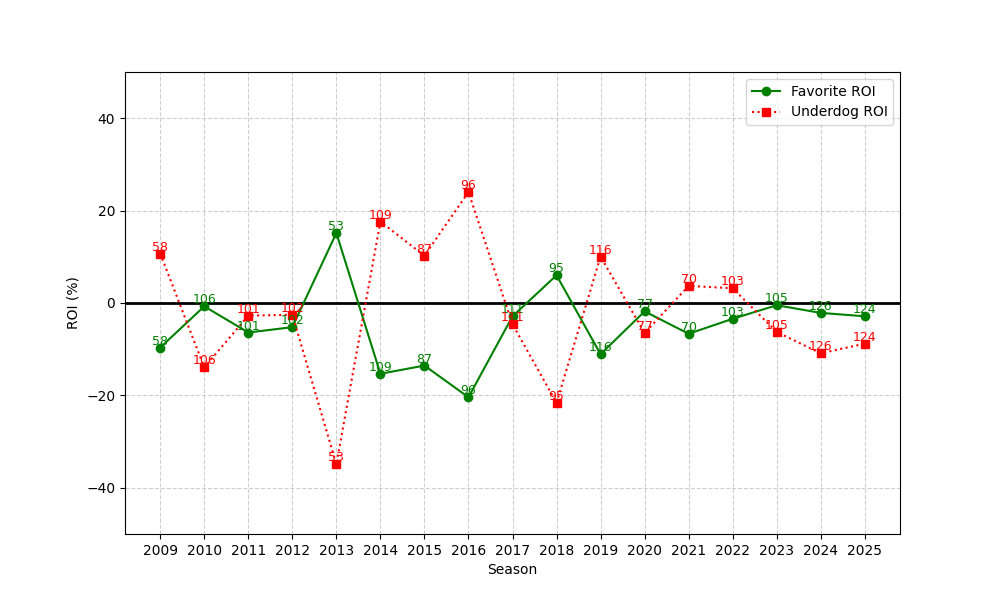

Source data for this figure (header and first rows):
season, n, favorite_roi, underdog_roi
2009, 58, -9.643, 10.71
2010, 106, -0.7198, -13.93
2011, 101, -6.386, -2.743
2012, 102, -5.229, -2.549
2013, 53, 15.15, -34.91
2014, 109, -15.32, 17.63
2015, 87, -13.54, 10.23
2016, 96, -20.4, 24.02
2017, 111, -2.879, -4.604
2018, 95, 6.007, -21.6
2019, 116, -11.09, 10.04
2020, 77, -1.809, -6.506
2021, 70, -6.659, 3.702
2022, 103, -3.42, 3.195
2023, 105, -0.4816, -6.274
2024, 126, -2.142, -10.88
2025, 124, -2.876, -8.803
